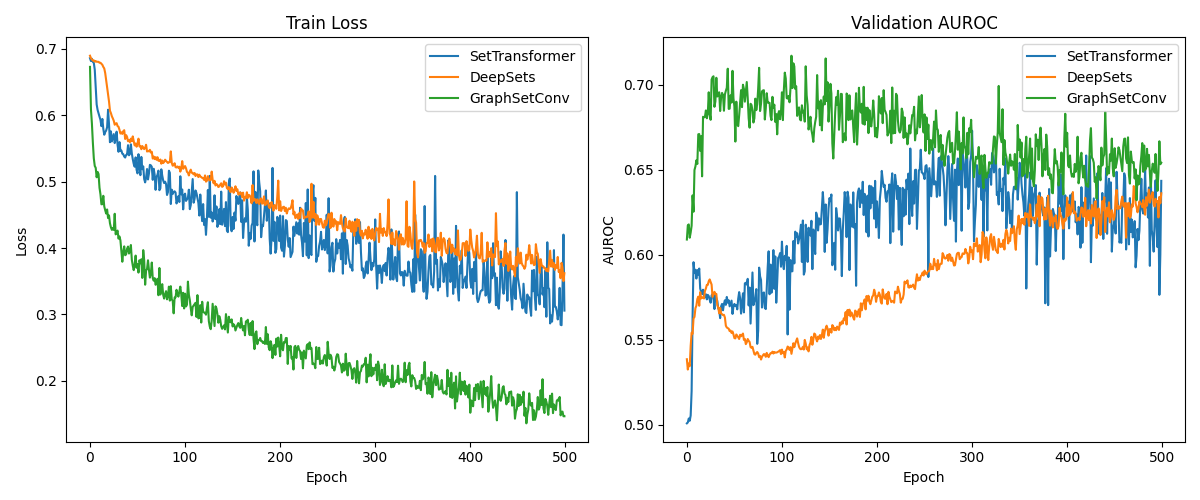

Data behind this chart, as committed beside it:
Model, Best Val AUROC, Final Train Loss
SetTransformer, 0.6729, 0.3059
DeepSets, 0.6404, 0.3622
GraphSetConv, 0.717, 0.1468
